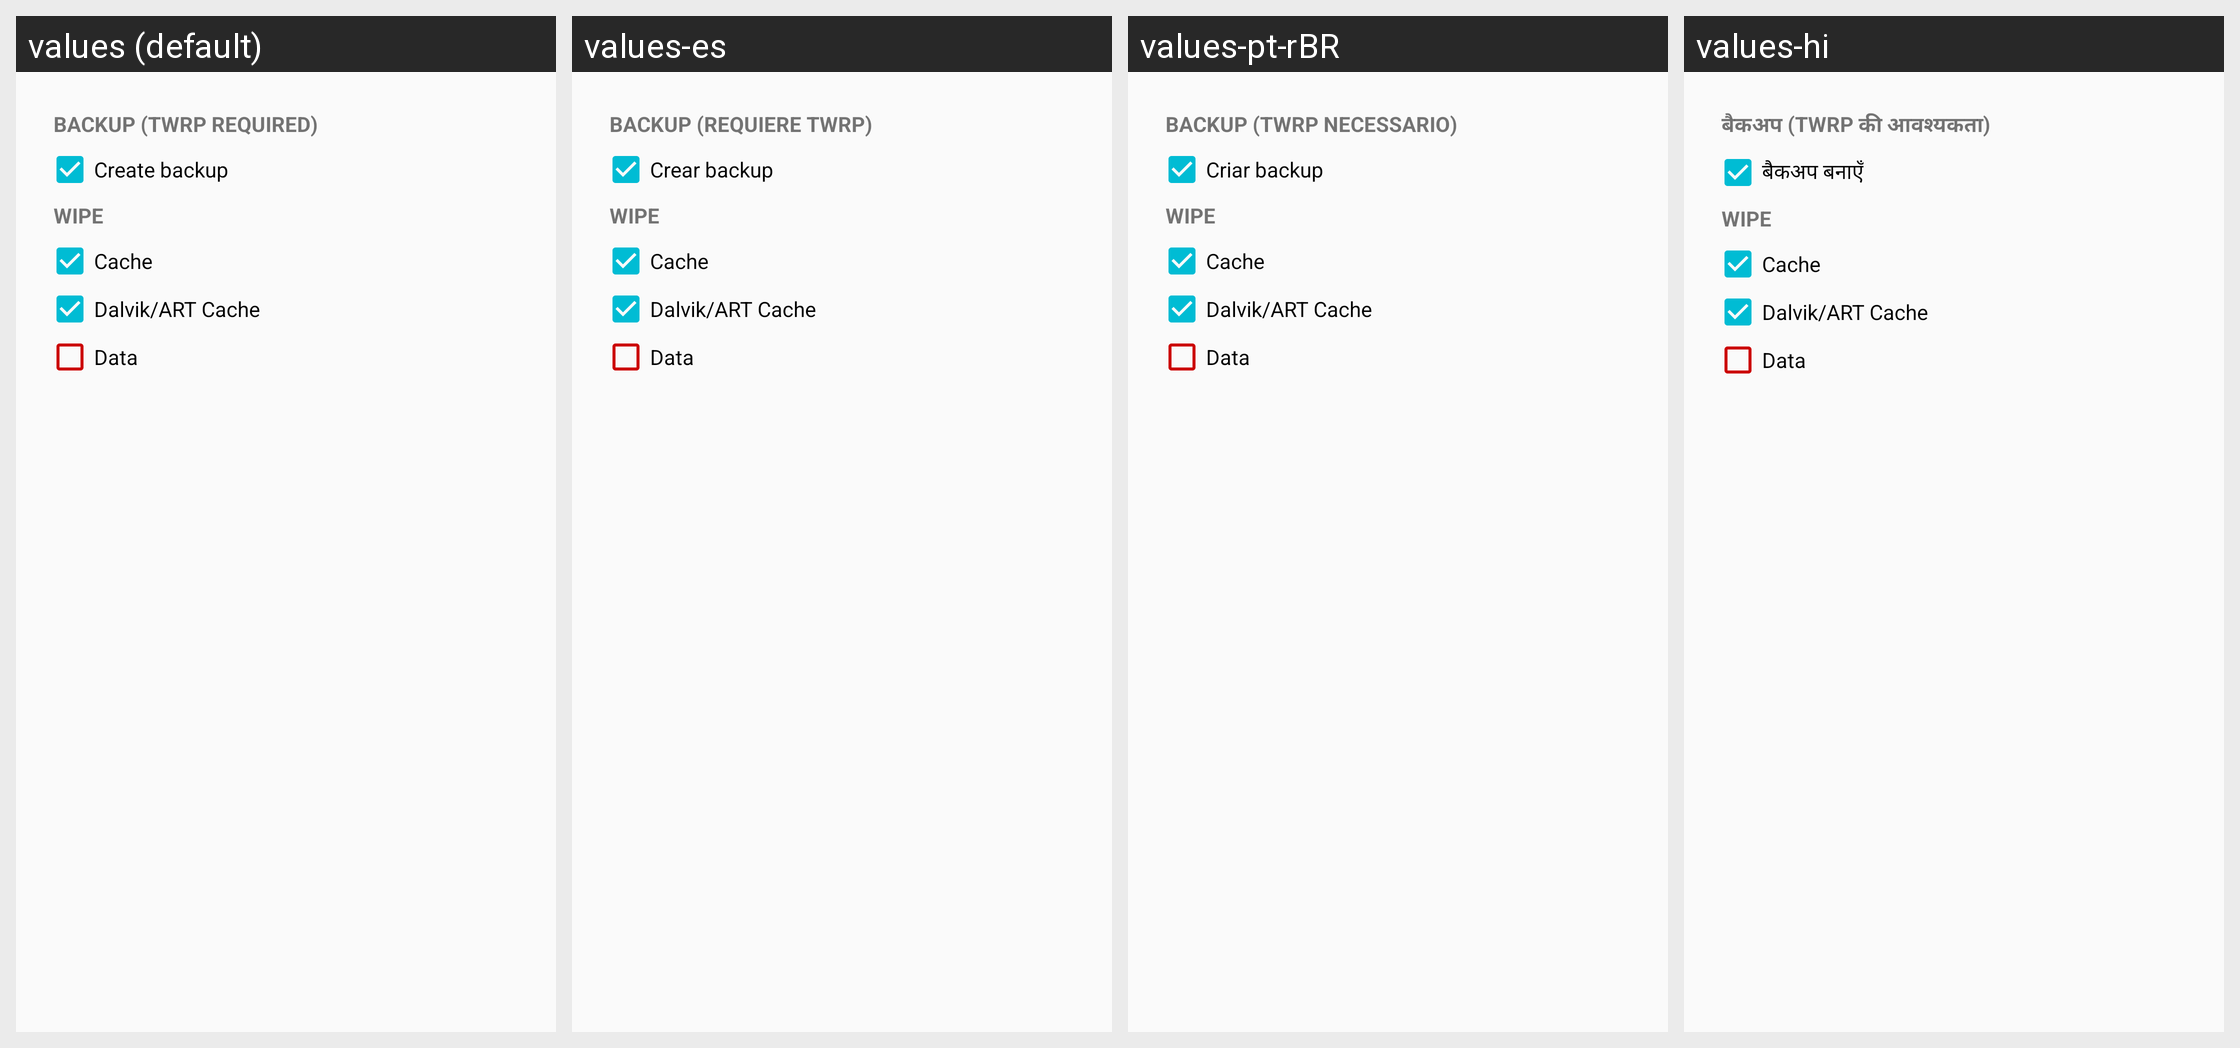

The Android screen above is rendered under several locales of the same app. Produce the string resources it draws, with the default and per-locale values.
Android screen res/layout/flash_config.xml rendered under 4 locales, left to right: values (default), values-es, values-pt-rBR, values-hi. Device: Nexus 5 (rendered at 1080×1920; each locale shown at half size, 540×960, under a caption strip naming it); theme AppTheme.
Other locales in the repository, not shown: values-af, values-am, values-ar, values-az, values-be, values-bg, values-bn, values-bs, values-ca, values-cs, values-da, values-de, values-el, values-en, values-en-rGB, values-es-rUS, values-et, values-eu, values-fa, values-fi, values-fr, values-fr-rCA, values-gl, values-gu, values-hr, values-hu, values-hy, values-in, values-is, values-it, values-iw, values-ja, values-ka, values-kk, values-km, values-kn, values-ko, values-ky, values-lo, values-lt, values-lv, values-mk, values-ml, values-mn, values-mr, values-ms, values-my, values-nb, values-ne, values-nl, values-pa, values-pl, values-pt-rPT, values-ro, values-ru, values-si, values-sk, values-sl, values-sq, values-sr, values-sv, values-sw, values-ta, values-te, values-th, values-tl, values-tr, values-uk, values-ur, values-uz, values-vi, values-zh-rCN, values-zh-rHK, values-zh-rTW, values-zu.
Strings drawn on this screen, with the default value and each locale's value (text and hints the layout hard-codes, and strings that could not be matched under every locale, appear in the picture but are not listed):

cfg_backup_title
  values: BACKUP (TWRP REQUIRED)
  values-es: BACKUP (REQUIERE TWRP)
  values-pt-rBR: BACKUP (TWRP NECESSARIO)
  values-hi: बैकअप (TWRP की आवश्यकता)

cfg_backup
  values: Create backup
  values-es: Crear backup
  values-pt-rBR: Criar backup
  values-hi: बैकअप बनाएँ
